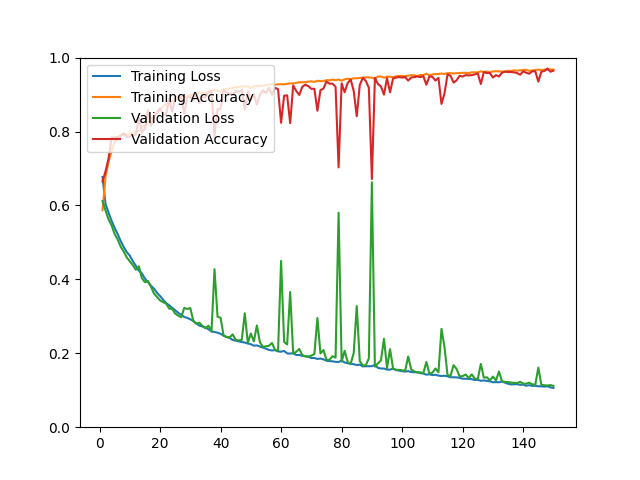

The table this chart was drawn from, first rows:
epoch, loss, acc, val_loss, val_acc
1, 0.6770, 0.5872, 0.6121, 0.6648
2, 0.6032, 0.6782, 0.5859, 0.6927
3, 0.5802, 0.7182, 0.5620, 0.7279
4, 0.5584, 0.7480, 0.5459, 0.7837
5, 0.5391, 0.7720, 0.5225, 0.7837
6, 0.5223, 0.7794, 0.5078, 0.7855
7, 0.5035, 0.7911, 0.4883, 0.7874
8, 0.4874, 0.7919, 0.4754, 0.7957
9, 0.4739, 0.7915, 0.4595, 0.7855
10, 0.4644, 0.7941, 0.4488, 0.7864
11, 0.4494, 0.7955, 0.4388, 0.7902
12, 0.4365, 0.7986, 0.4258, 0.7911
13, 0.4236, 0.8018, 0.4352, 0.8375
14, 0.4160, 0.8106, 0.4031, 0.7967
15, 0.4021, 0.8158, 0.3924, 0.8087
16, 0.3924, 0.8240, 0.3954, 0.8579
17, 0.3828, 0.8358, 0.3799, 0.8152
18, 0.3749, 0.8417, 0.3617, 0.8403
19, 0.3634, 0.8500, 0.3525, 0.8514
20, 0.3549, 0.8600, 0.3432, 0.8626
21, 0.3451, 0.8667, 0.3382, 0.8468
22, 0.3358, 0.8738, 0.3347, 0.8459
23, 0.3301, 0.8764, 0.3210, 0.8886
24, 0.3229, 0.8816, 0.3202, 0.8533
25, 0.3165, 0.8854, 0.3075, 0.8886
26, 0.3093, 0.8908, 0.3018, 0.8951
27, 0.3043, 0.8913, 0.2975, 0.8923
28, 0.2982, 0.8935, 0.3228, 0.8487
29, 0.2957, 0.8950, 0.3197, 0.8923
30, 0.2920, 0.8989, 0.3226, 0.8932
31, 0.2873, 0.8988, 0.2873, 0.8849
32, 0.2807, 0.9015, 0.2799, 0.9016
33, 0.2747, 0.9053, 0.2826, 0.8774
34, 0.2727, 0.9042, 0.2740, 0.8942
35, 0.2696, 0.9041, 0.2676, 0.8914
36, 0.2649, 0.9055, 0.2747, 0.9081
37, 0.2592, 0.9115, 0.2587, 0.9081
38, 0.2573, 0.9130, 0.4276, 0.7864
39, 0.2557, 0.9106, 0.2987, 0.8607
40, 0.2526, 0.9086, 0.2963, 0.8617
41, 0.2478, 0.9149, 0.2477, 0.9109
42, 0.2439, 0.9145, 0.2443, 0.9062
43, 0.2417, 0.9165, 0.2430, 0.9034
44, 0.2361, 0.9176, 0.2511, 0.8997
45, 0.2342, 0.9202, 0.2362, 0.9099
46, 0.2324, 0.9204, 0.2348, 0.9071
47, 0.2305, 0.9223, 0.2362, 0.9127
48, 0.2290, 0.9219, 0.3083, 0.8598
49, 0.2265, 0.9225, 0.2281, 0.9090
50, 0.2246, 0.9174, 0.2534, 0.8849
51, 0.2206, 0.9226, 0.2322, 0.9006
52, 0.2213, 0.9228, 0.2753, 0.8728
53, 0.2184, 0.9238, 0.2296, 0.8997
54, 0.2156, 0.9239, 0.2174, 0.9109
55, 0.2124, 0.9259, 0.2190, 0.9044
56, 0.2091, 0.9269, 0.2202, 0.9183
57, 0.2076, 0.9280, 0.2277, 0.8997
58, 0.2086, 0.9269, 0.2088, 0.9183
59, 0.2051, 0.9277, 0.2077, 0.9146
60, 0.2042, 0.9280, 0.4498, 0.8236
... 90 more rows
